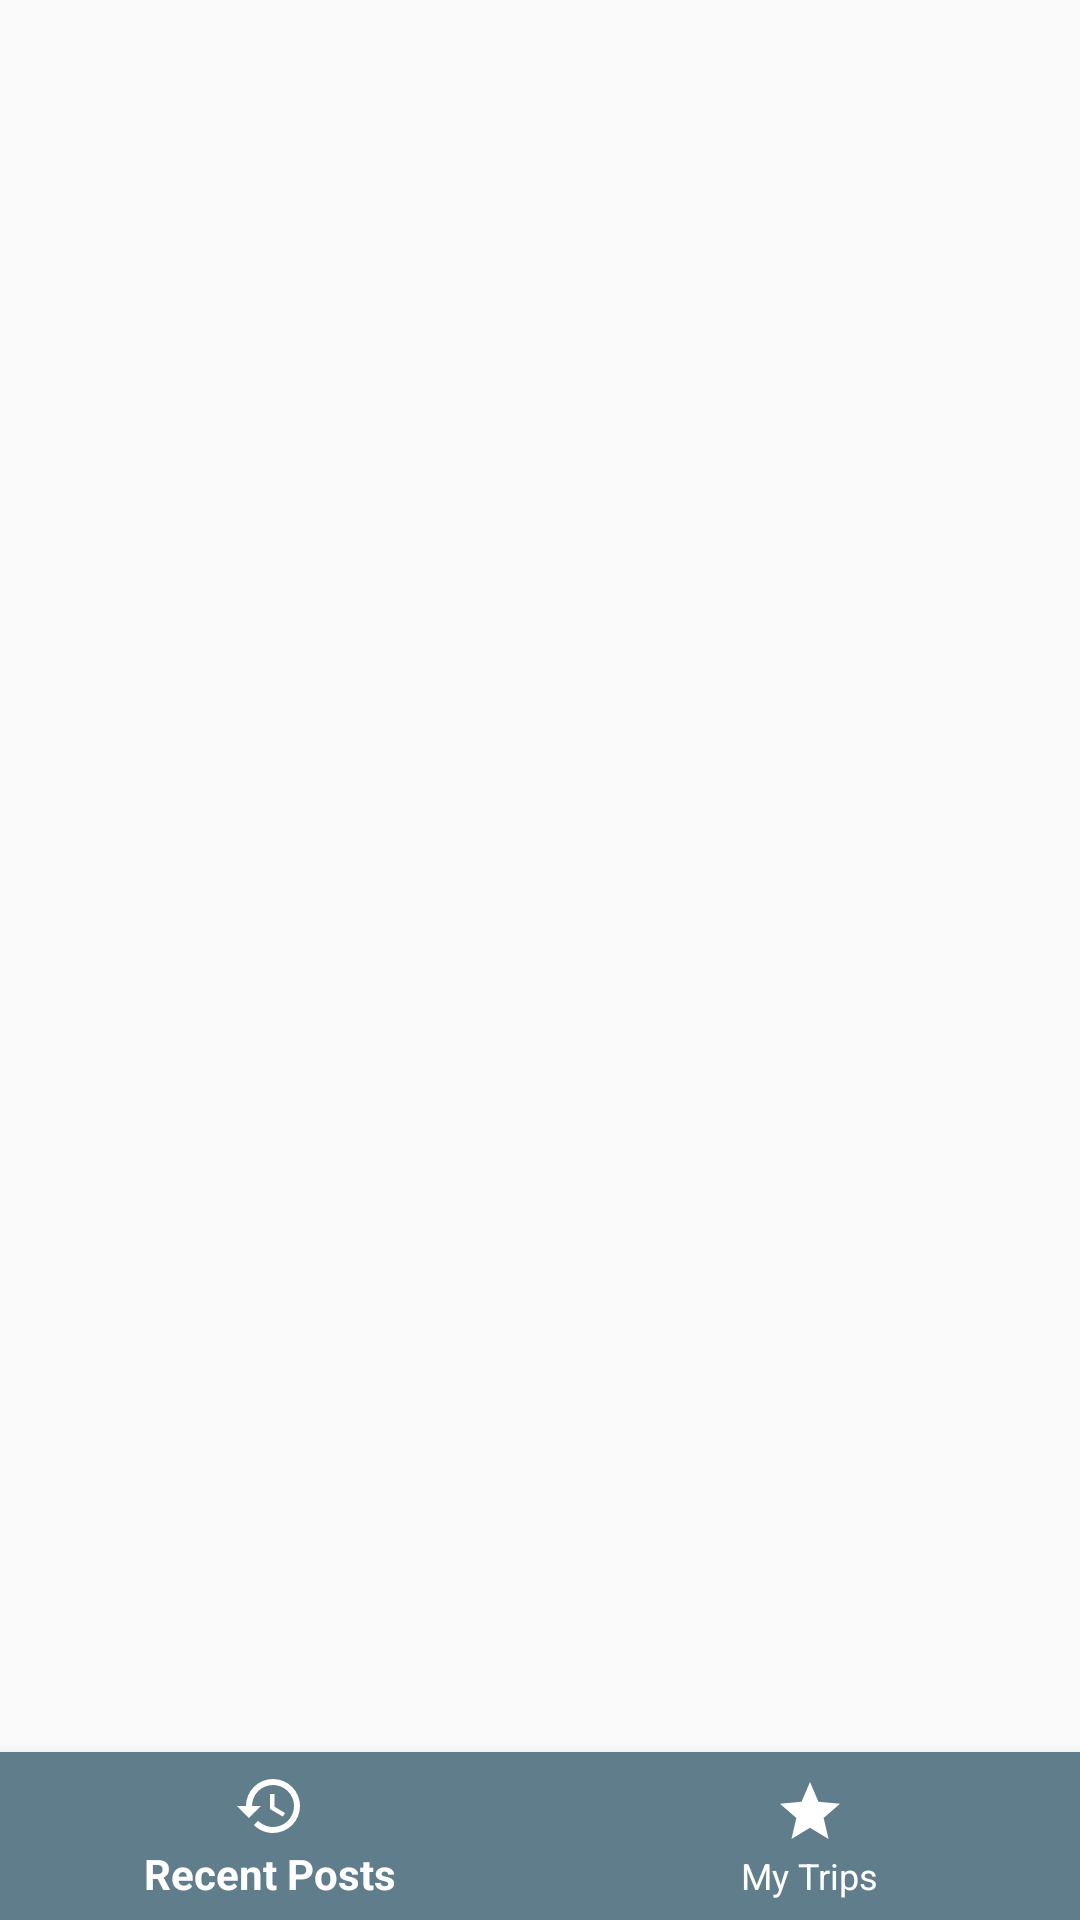

Android layout source for this screen:
<!-- AndroidManifest.xml: application theme AppTheme.NoActionBar -->
<!-- res/layout/content_main.xml -->
<?xml version="1.0" encoding="utf-8"?>
<layout xmlns:android="http://schemas.android.com/apk/res/android"
    xmlns:app="http://schemas.android.com/apk/res-auto"
    xmlns:tools="http://schemas.android.com/tools"
    tools:context=".view.main.MainActivity"
    tools:showIn="@layout/activity_main">

    <android.support.design.widget.CoordinatorLayout
        android:layout_width="match_parent"
        android:layout_height="match_parent"
        app:layout_behavior="@string/appbar_scrolling_view_behavior">

        <android.support.design.widget.BottomNavigationView
            android:layout_gravity="bottom"
            android:layout_width="match_parent"
            android:layout_height="wrap_content"
            android:background="@color/primary"
            app:itemBackground="@color/primary"
            app:itemIconTint="@color/icons"
            app:itemTextColor="@color/icons"
            app:menu="@menu/navigation_bottom" />

    </android.support.design.widget.CoordinatorLayout>

</layout>
<!-- res/layout/activity_main.xml (included above) -->
<?xml version="1.0" encoding="utf-8"?>
<layout  xmlns:android="http://schemas.android.com/apk/res/android"
    xmlns:app="http://schemas.android.com/apk/res-auto"
    xmlns:tools="http://schemas.android.com/tools"
    tools:context=".view.main.MainActivity">

    <android.support.v4.widget.DrawerLayout
        android:id="@+id/drawer_layout"
        android:layout_width="match_parent"
        android:layout_height="match_parent"
        android:fitsSystemWindows="true"
        tools:openDrawer="start">

        <android.support.design.widget.CoordinatorLayout
            android:layout_width="match_parent"
            android:layout_height="match_parent">

            <android.support.design.widget.AppBarLayout
                android:id="@+id/main_app_bar"
                android:layout_width="match_parent"
                android:layout_height="wrap_content"
                android:theme="@style/AppTheme.AppBarOverlay">

                <android.support.v7.widget.Toolbar
                    android:id="@+id/main_toolbar"
                    android:layout_width="match_parent"
                    android:layout_height="wrap_content"
                    app:layout_scrollFlags="scroll|enterAlways"
                    app:popupTheme="@style/AppTheme.PopupOverlay" />

            </android.support.design.widget.AppBarLayout>

            <FrameLayout
                android:id="@+id/main_content"
                android:layout_width="match_parent"
                android:layout_height="match_parent"
                app:layout_behavior="@string/appbar_scrolling_view_behavior" />

            <android.support.design.widget.BottomNavigationView
                android:id="@+id/main_bottom_navigation"
                android:layout_width="match_parent"
                android:layout_height="wrap_content"
                android:visibility="gone"
                android:layout_gravity="bottom"
                android:background="@color/primary"
                app:itemBackground="@color/primary"
                app:itemIconTint="@color/icons"
                app:itemTextColor="@color/icons"
                app:menu="@menu/navigation_bottom" />

        </android.support.design.widget.CoordinatorLayout>

        <android.support.design.widget.NavigationView
            android:id="@+id/nav_view"
            android:layout_width="wrap_content"
            android:layout_height="match_parent"
            android:layout_gravity="start"
            android:fitsSystemWindows="true"
            app:headerLayout="@layout/include_navigation_header"
            app:menu="@menu/navigation_drawer" />

    </android.support.v4.widget.DrawerLayout>

</layout>
<!-- res/layout/include_navigation_header.xml (included above) -->
<?xml version="1.0" encoding="utf-8"?>
<LinearLayout xmlns:android="http://schemas.android.com/apk/res/android"
    xmlns:app="http://schemas.android.com/apk/res-auto"
    android:layout_width="match_parent"
    android:layout_height="@dimen/nav_header_height"
    android:background="@drawable/side_nav_bar"
    android:gravity="bottom"
    android:orientation="vertical"
    android:paddingBottom="@dimen/activity_vertical_margin"
    android:paddingLeft="@dimen/activity_horizontal_margin"
    android:paddingRight="@dimen/activity_horizontal_margin"
    android:paddingTop="@dimen/activity_vertical_margin"
    android:theme="@style/ThemeOverlay.AppCompat.Dark">

    <ImageView
        android:id="@+id/imageView"
        android:layout_width="wrap_content"
        android:layout_height="wrap_content"
        android:contentDescription="@string/navigation_header_desc"
        android:paddingTop="@dimen/nav_header_vertical_spacing"
        app:srcCompat="@mipmap/ic_launcher_foreground" />

    <TextView
        android:layout_width="match_parent"
        android:layout_height="wrap_content"
        android:paddingTop="@dimen/nav_header_vertical_spacing"
        android:textAppearance="@style/TextAppearance.AppCompat.Body1" />

    <TextView
        android:id="@+id/textView"
        android:layout_width="wrap_content"
        android:layout_height="wrap_content" />

</LinearLayout>
<!-- resources referenced by this layout -->
<resources>
  <color name="icons">#FFFFFF</color>
  <color name="primary">#607D8B</color>
  <dimen name="activity_horizontal_margin">16dp</dimen>
  <dimen name="activity_vertical_margin">16dp</dimen>
  <dimen name="nav_header_height">176dp</dimen>
  <dimen name="nav_header_vertical_spacing">8dp</dimen>
  <!-- mipmap ic_launcher_foreground: png bitmap (mipmap-hdpi, 1869 bytes) -->
  <style name="AppTheme.AppBarOverlay" parent="ThemeOverlay.AppCompat.Dark.ActionBar" />
  <style name="AppTheme.PopupOverlay" parent="ThemeOverlay.AppCompat.Light">
          <item name="android:textColorSecondary">@color/icons</item>
          <item name="colorControlNormal">@color/icons</item>
      </style>
  <style name="AppTheme.NoActionBar" parent="AppTheme">
          <item name="windowActionBar">false</item>
          <item name="windowNoTitle">true</item>
      </style>
  <style name="AppTheme" parent="Theme.AppCompat.Light.DarkActionBar">
          <item name="android:scrollbarSize">4dp</item>
          <item name="colorPrimary">@color/primary</item>
          <item name="colorPrimaryDark">@color/primary_dark</item>
          <item name="colorAccent">@color/accent</item>
          <item name="android:textColor">@color/primary_text</item>
          <item name="android:textColorPrimary">@color/primary_text</item>
          <item name="android:textColorSecondary">@color/secondary_text</item>
          <item name="android:scrollbarThumbVertical">@color/divider</item>
          <item name="android:windowContentTransitions" tools:targetApi="lollipop">true</item>
  
          <item name="android:buttonStyle">@style/ButtonDefault</item>
          <item name="android:borderlessButtonStyle">@style/FlatButton</item>
          <item name="android:dialogTheme">@style/DialogTheme</item>
          <item name="android:alertDialogTheme">@style/DialogTheme</item>
      </style>
  <color name="primary_dark">#455A64</color>
  <color name="accent">#FF5722</color>
  <color name="primary_text">#212121</color>
  <color name="secondary_text">#757575</color>
  <color name="divider">#BDBDBD</color>
  <style name="ButtonDefault" parent="Widget.AppCompat.Button.Colored">
          <item name="colorButtonNormal">@color/accent</item>
          <item name="android:textColor">@color/icons</item>
      </style>
  <style name="FlatButton" parent="Widget.AppCompat.Button.Borderless">
          <item name="android:textColor">@color/accent</item>
      </style>
  <style name="DialogTheme" parent="Theme.AppCompat.Light.Dialog.Alert">
          <item name="colorButtonNormal">@color/primary</item>
          <item name="android:textColor">@color/primary</item>
      </style>
</resources>
